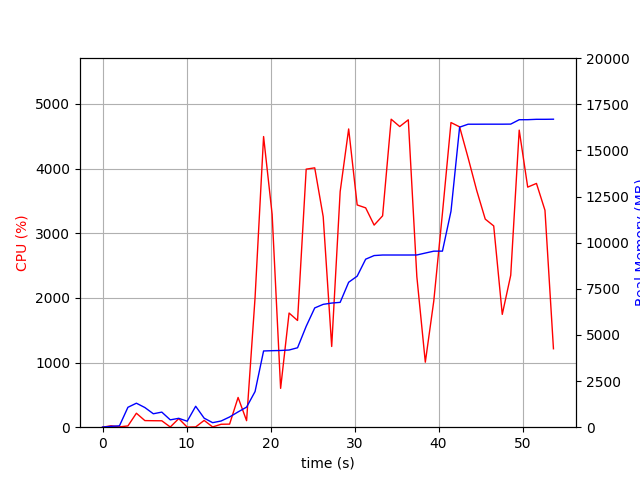

The table this chart was drawn from, first rows:
elapsed_time, nproc, cpu, mem_real, mem_virtual
3.886222839355469e-05, 1, 0.0, 6.98, 3186
1.006, 2, 21.9, 45.21, 148.7
2.014, 3, 5.0, 75.04, 428
3.021, 6, 19.8, 1079, 3988
4.029, 6, 216.1, 1301, 4279
5.038, 5, 102.2, 1065, 3776
6.047, 3, 100.2, 728.2, 2731
7.055, 3, 99.2, 817.3, 2875
8.063, 4, 3.0, 398.2, 2603
9.071, 4, 132.8, 481.7, 2722
10.08, 3, 1.0, 324.2, 2313
11.09, 16, 4.0, 1134, 6434
12.1, 4, 104.8, 489.7, 2730
13.11, 3, 4.0, 245.7, 2229
14.12, 1, 45.5, 336.4, 1642
15.13, 2, 47.6, 554.3, 4884
16.14, 1, 460.1, 828.4, 6081
17.15, 1, 100.9, 1088, 7169
18.16, 1, 2005, 1931, 7233
19.17, 1, 4496, 4131, 8859
20.19, 1, 3293, 4146, 8859
21.2, 1, 600.8, 4158, 8859
22.21, 1, 1766, 4183, 8859
23.22, 1, 1651, 4305, 8939
24.24, 1, 3992, 5468, 11597
25.26, 1, 4012, 6463, 11795
26.27, 1, 3256, 6658, 11795
27.28, 1, 1249, 6728, 11795
28.29, 1, 3644, 6766, 11795
29.3, 1, 4614, 7855, 12379
30.31, 1, 3438, 8185, 13929
31.32, 1, 3393, 9105, 13929
32.33, 1, 3126, 9301, 13929
33.34, 1, 3270, 9331, 13929
34.36, 1, 4764, 9331, 13929
35.38, 1, 4651, 9331, 13929
36.4, 1, 4755, 9331, 13929
37.42, 1, 2328, 9333, 13929
38.42, 1, 1006, 9438, 14137
39.43, 1, 1952, 9540, 14137
40.46, 1, 3310, 9542, 14137
41.48, 1, 4713, 11704, 20553
42.51, 1, 4646, 16260, 23625
43.52, 1, 4166, 16420, 23625
44.55, 1, 3660, 16420, 23625
45.56, 1, 3219, 16422, 23625
46.57, 1, 3113, 16422, 23625
47.58, 1, 1745, 16422, 23625
48.59, 1, 2350, 16426, 23625
49.6, 1, 4595, 16663, 23907
50.61, 1, 3714, 16665, 23907
51.66, 1, 3771, 16685, 24035
52.67, 1, 3355, 16685, 24035
53.68, 1, 1213, 16692, 24035
